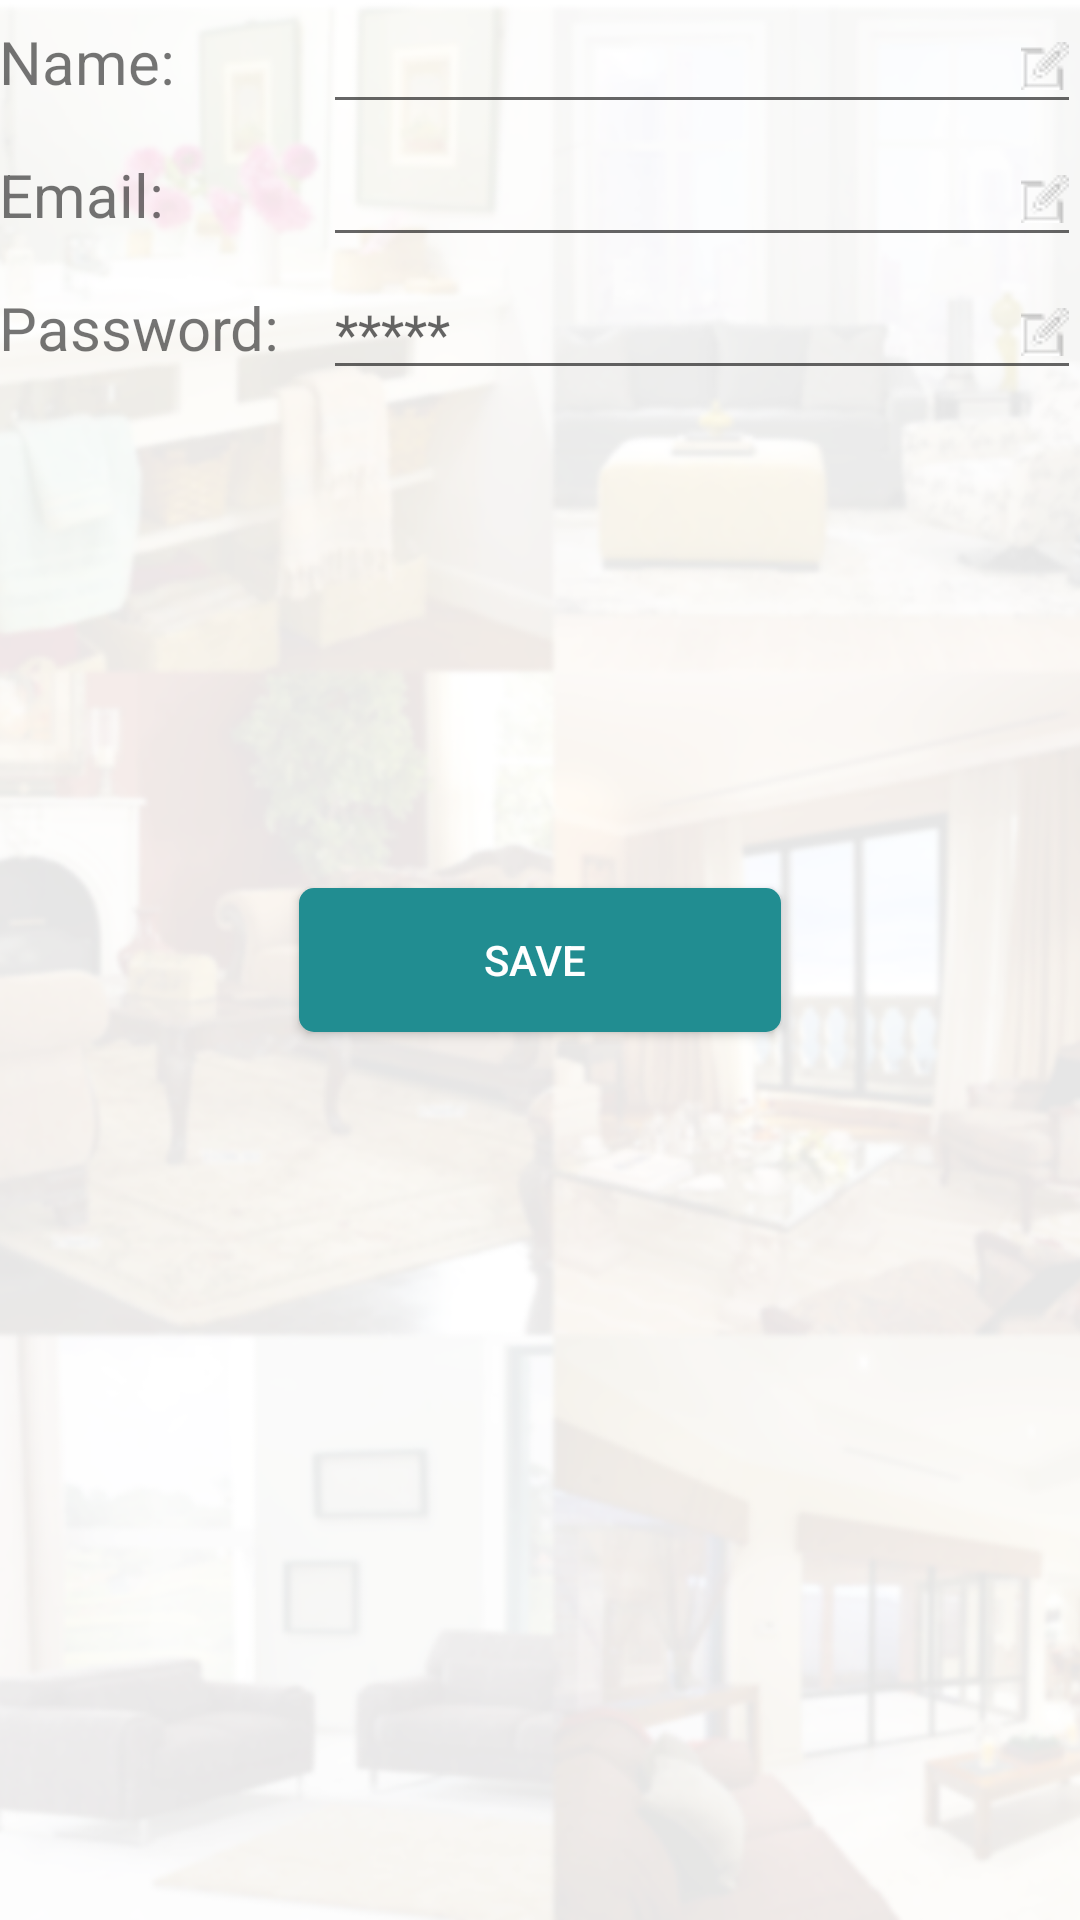

Produce the Android XML layout that renders to this screen, including the resource entries it uses.
<!-- AndroidManifest.xml: application theme CustomActionBarTheme -->
<!-- res/layout/settings.xml -->
<RelativeLayout xmlns:android="http://schemas.android.com/apk/res/android"
                xmlns:tools="http://schemas.android.com/tools"
                android:layout_width="match_parent"
                android:layout_height="match_parent"
                android:background="@drawable/background_sync_settings"
                android:paddingLeft="@dimen/activity_horizontal_margin"
                android:paddingRight="@dimen/activity_horizontal_margin"
                android:paddingTop="@dimen/activity_vertical_margin"
                android:paddingBottom="@dimen/activity_vertical_margin"
                >



	<LinearLayout
               android:layout_width="match_parent"
               android:layout_height="wrap_content"
               android:orientation="horizontal"
               android:id="@+id/settings_layout_name">
          <TextView
                    android:layout_width="0dp"
                    android:layout_height="wrap_content"
                    android:layout_weight="0.3"
                    android:layout_gravity="center_vertical"
                    android:id="@+id/settings_name_tView"
                    android:textSize="20sp"
                    android:text="@string/settings_name"/>
          <EditText
                    android:layout_width="0dp"
                    android:layout_height="wrap_content"
                    android:layout_weight="0.7"
                    android:textSize="18sp"
                    android:layout_gravity="center_vertical"
                    android:id="@+id/settings_name_eText"
                    android:lines="1"
                    android:maxLines="1"
                    android:drawableRight="@drawable/icon_edit"
                    android:inputType="text"/>
     </LinearLayout>

     <LinearLayout
               android:layout_width="match_parent"
               android:layout_height="wrap_content"
               android:orientation="horizontal"
               android:id="@+id/settings_layout_email"
               android:layout_below="@+id/settings_layout_name"
               android:layout_marginTop="3dp">
          <TextView
                    android:layout_width="0dp"
                    android:layout_height="wrap_content"
                    android:layout_weight="0.3"
                    android:layout_gravity="center_vertical"
                    android:id="@+id/settings_email_tView"
                    android:textSize="20sp"
                    android:text="@string/settings_email"/>
          <EditText
                    android:layout_width="0dp"
                    android:layout_height="wrap_content"
                    android:layout_weight="0.7"
                    android:textSize="18sp"
                    android:layout_gravity="center_vertical"
                    android:id="@+id/settings_email_eText"
                    android:lines="1"
                    android:maxLines="1"
                    android:drawableRight="@drawable/icon_edit"
                    android:inputType="textEmailAddress" />
     </LinearLayout>

     <LinearLayout
               android:layout_width="match_parent"
               android:layout_height="wrap_content"
               android:orientation="horizontal"
               android:id="@+id/settings_layout_password"
               android:layout_below="@+id/settings_layout_email"
               android:layout_marginTop="3dp">
          <TextView
                    android:layout_width="0dp"
                    android:layout_height="wrap_content"
                    android:layout_weight="0.3"
                    android:layout_gravity="center_vertical"
                    android:id="@+id/settings_password_tView"
                    android:textSize="20sp"
                    android:text="@string/settings_password_text"/>
          <EditText
                    android:layout_width="0dp"
                    android:layout_height="wrap_content"
                    android:layout_weight="0.7"
                    android:textSize="18sp"
                    android:layout_gravity="center_vertical"
                    android:id="@+id/settings_password_eText"
                    android:lines="1"
                    android:maxLines="1"
                    android:inputType="textPassword"
                    android:drawableRight="@drawable/icon_edit"
                    android:hint="*****"/>
     </LinearLayout>

     <Button
               android:layout_width="match_parent"
               android:layout_height="wrap_content"
               android:id="@+id/settings_save_but"
               android:text="@string/settings_save_but"
               android:textColor="@android:color/white"
               android:background="@drawable/custom_button"
               android:layout_marginRight="100dp"
               android:layout_marginLeft="100dp"
               android:layout_centerInParent="true"
               android:onClick="saveUserData"/>

</RelativeLayout>
<!-- resources referenced by this layout -->
<resources>
  <!-- drawable background_sync_settings: png bitmap (drawable, 277228 bytes) -->
  <!-- drawable custom_button (drawable) -->
  <?xml version="1.0" encoding="utf-8"?>
  	<shape xmlns:android="http://schemas.android.com/apk/res/android"
  	       android:shape="rectangle">
  		<solid android:color="#218d91" />
  		<corners
  				android:radius="5dp"/>
  	<padding
  			android:left="2dp"
  			android:top="0dp"
  			android:right="5dp"
  			android:bottom="0dp"
  			/>
  	</shape>
  
  
  
  
  <!-- drawable icon_edit: png bitmap (drawable, 603 bytes) -->
  <string name="settings_email">Email:</string>
  <string name="settings_name">Name:</string>
  <string name="settings_password_text">Password:</string>
  <string name="settings_save_but">Save</string>
  <style name="CustomActionBarTheme" parent="@style/Theme.AppCompat.Light">
  		<item name="android:actionBarStyle" tools:ignore="NewApi">@style/MyActionBar</item>
  		<item name="actionBarStyle">@style/MyActionBar</item>
  	</style>
  <style name="MyActionBar" parent="@style/Widget.AppCompat.Light.ActionBar.Solid.Inverse">
  		<item name="android:background" tools:ignore="NewApi">@color/action_bar_color</item>
  		<item name="background">@color/action_bar_color</item>
  		<item name="titleTextStyle">@style/MyTitleTextStyle</item>
  	</style>
  <color name="action_bar_color">#218d91</color>
  <style name="MyTitleTextStyle" parent="@style/TextAppearance.AppCompat.Widget.ActionBar.Title">
  		<item name="android:textColor">@color/action_bar_text</item>
  	</style>
  <color name="action_bar_text">#FFFFFF</color>
</resources>
